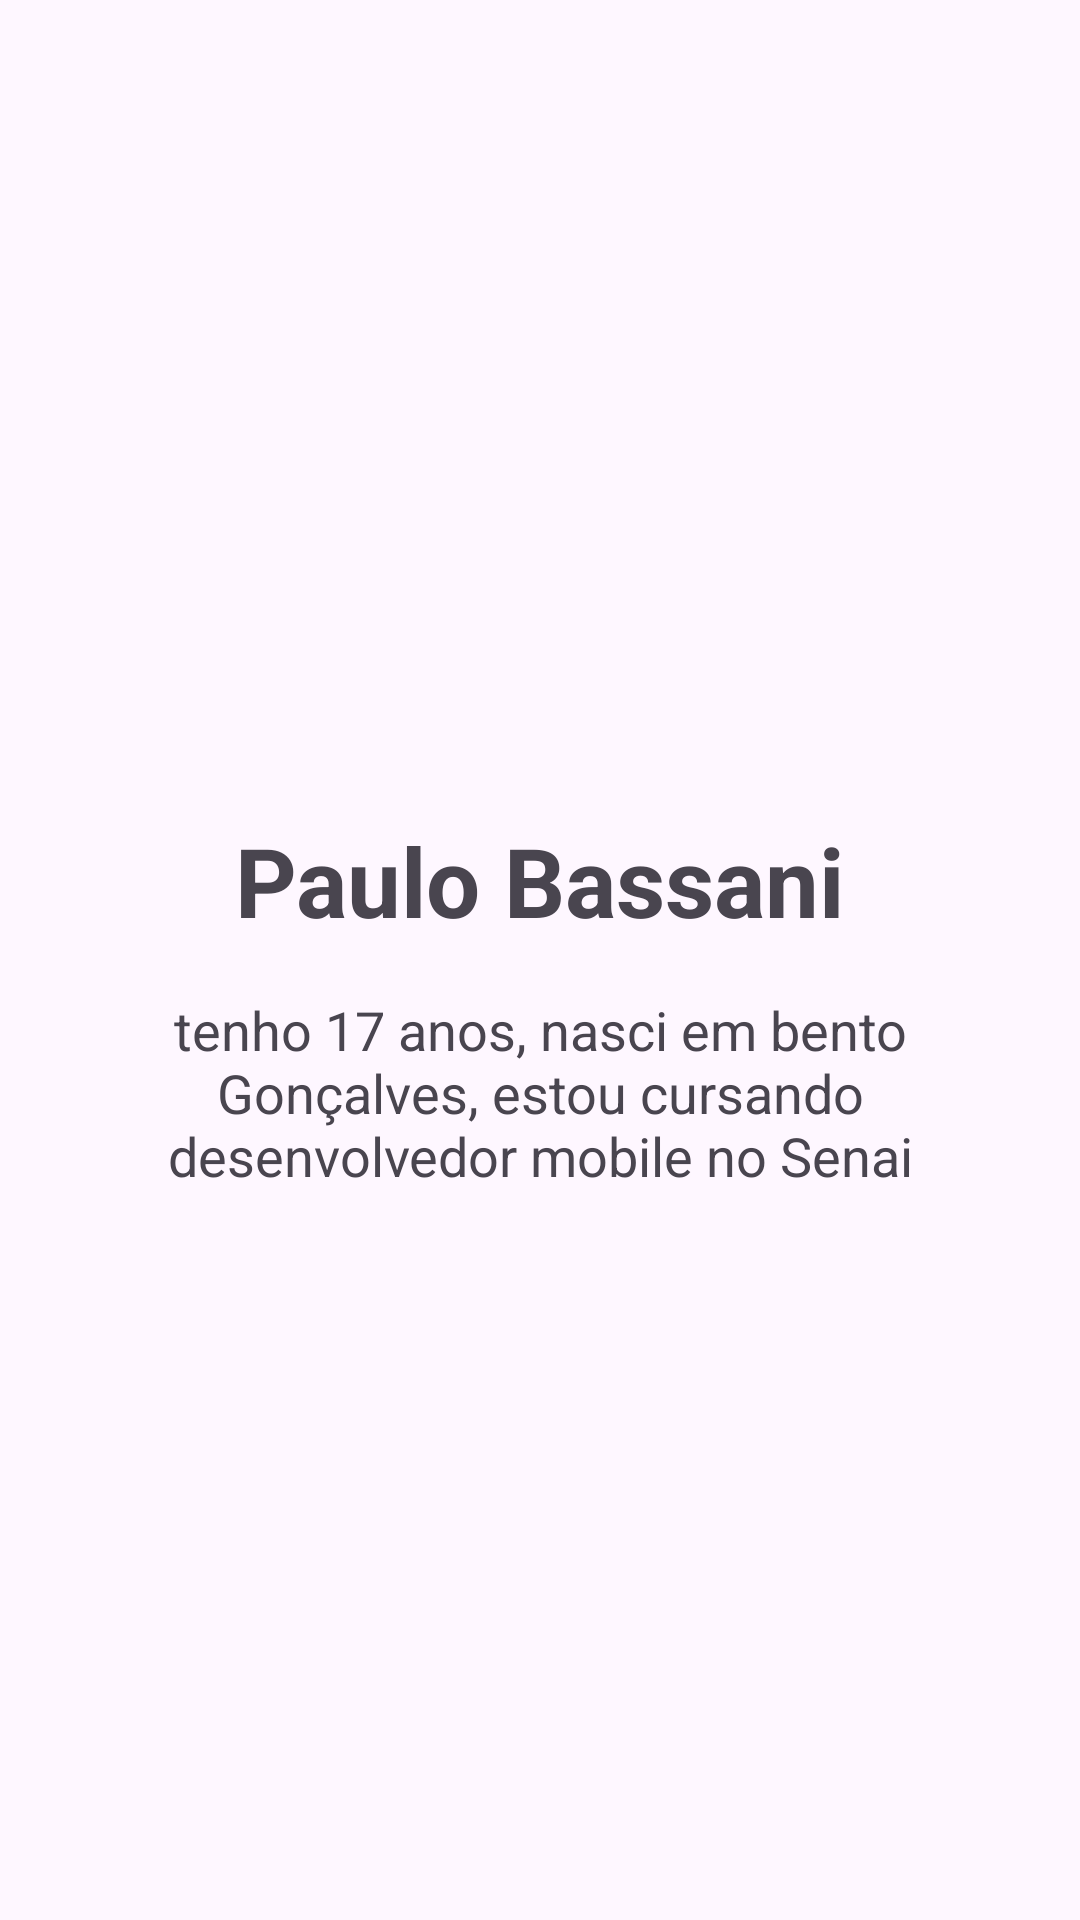

This screen was rendered from an Android layout file. Write that file and the resources it references.
<!-- AndroidManifest.xml: application theme Theme.NossaTurma -->
<!-- res/layout/activity_paulo.xml -->
<?xml version="1.0" encoding="utf-8"?>
<androidx.constraintlayout.widget.ConstraintLayout xmlns:android="http://schemas.android.com/apk/res/android"
    xmlns:app="http://schemas.android.com/apk/res-auto"
    xmlns:tools="http://schemas.android.com/tools"
    android:id="@+id/main"
    android:layout_width="match_parent"
    android:layout_height="match_parent"
    android:padding="16dp"
    tools:context=".paulo.PauloActivity">

    <ImageView
        android:id="@+id/imageViewPaulo"
        android:layout_width="200dp"
        android:layout_height="200dp"
        android:layout_marginTop="32dp"
        android:contentDescription="Foto de Paulo Bassani"
        android:scaleType="centerCrop"
        app:layout_constraintEnd_toEndOf="parent"
        app:layout_constraintStart_toStartOf="parent"
        app:layout_constraintTop_toTopOf="parent"
        app:srcCompat="@drawable/paulo"
        tools:srcCompat="@drawable/paulo" />

    <TextView
        android:id="@+id/textViewName"
        android:layout_width="wrap_content"
        android:layout_height="wrap_content"
        android:layout_marginTop="24dp"
        android:text="Paulo Bassani"
        android:textSize="32sp"
        android:textStyle="bold"
        app:layout_constraintEnd_toEndOf="parent"
        app:layout_constraintStart_toStartOf="parent"
        app:layout_constraintTop_toBottomOf="@+id/imageViewPaulo" />

    <TextView
        android:id="@+id/textViewBio"
        android:layout_width="0dp"
        android:layout_height="wrap_content"
        android:layout_marginTop="16dp"
        android:gravity="center"
        android:text="tenho 17 anos, nasci em bento Gonçalves, estou cursando desenvolvedor mobile no Senai"
        android:textSize="18sp"
        app:layout_constraintEnd_toEndOf="parent"
        app:layout_constraintStart_toStartOf="parent"
        app:layout_constraintTop_toBottomOf="@+id/textViewName" />

</androidx.constraintlayout.widget.ConstraintLayout>
<!-- resources referenced by this layout -->
<resources>
  <style name="Theme.NossaTurma" parent="Base.Theme.NossaTurma" />
  <style name="Base.Theme.NossaTurma" parent="Theme.Material3.DayNight.NoActionBar">
          
          
      </style>
</resources>
